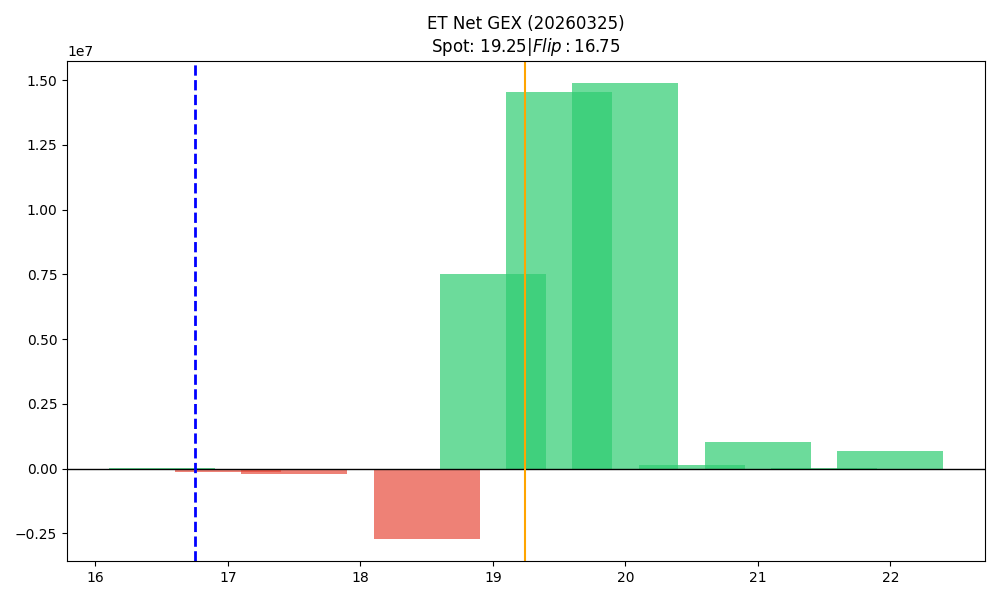

The file beside this chart, header and first rows:
strike, call_gex, put_gex, call_dex, put_dex, net_greek_delta, net_gex
16.5, 77183, 43847, 836340, -33215, 0.3967, 33337
17.0, 812172, 953367, 6589499, -637028, 0.2929, -141195
17.5, 21117, 242921, 128632, -204256, -0.03793, -221804
18.0, 2784285, 2856297, 11630343, -1881892, 0.3339, -72013
18.5, 1181123, 3884687, 2777805, -1564477, 0.08578, -2703564
19.0, 20901659, 13384906, 29293741, -10808565, 0.2374, 7516753
19.5, 14537790, 1950, 11535214, -481184, 0.3057, 14535840
20.0, 14883047, 0.0, 13236593, -3851605, 0.1476, 14883047
20.5, 122368, 0.0, 66980, -32657, 0.03624, 122368
21.0, 1042852, 0.0, 710879, -24973, 0.07097, 1042852
21.5, 18663, 0.0, 9434, -3842, 0.01516, 18663
22.0, 680576, 0.0, 572605, -21131, 0.05467, 680576
